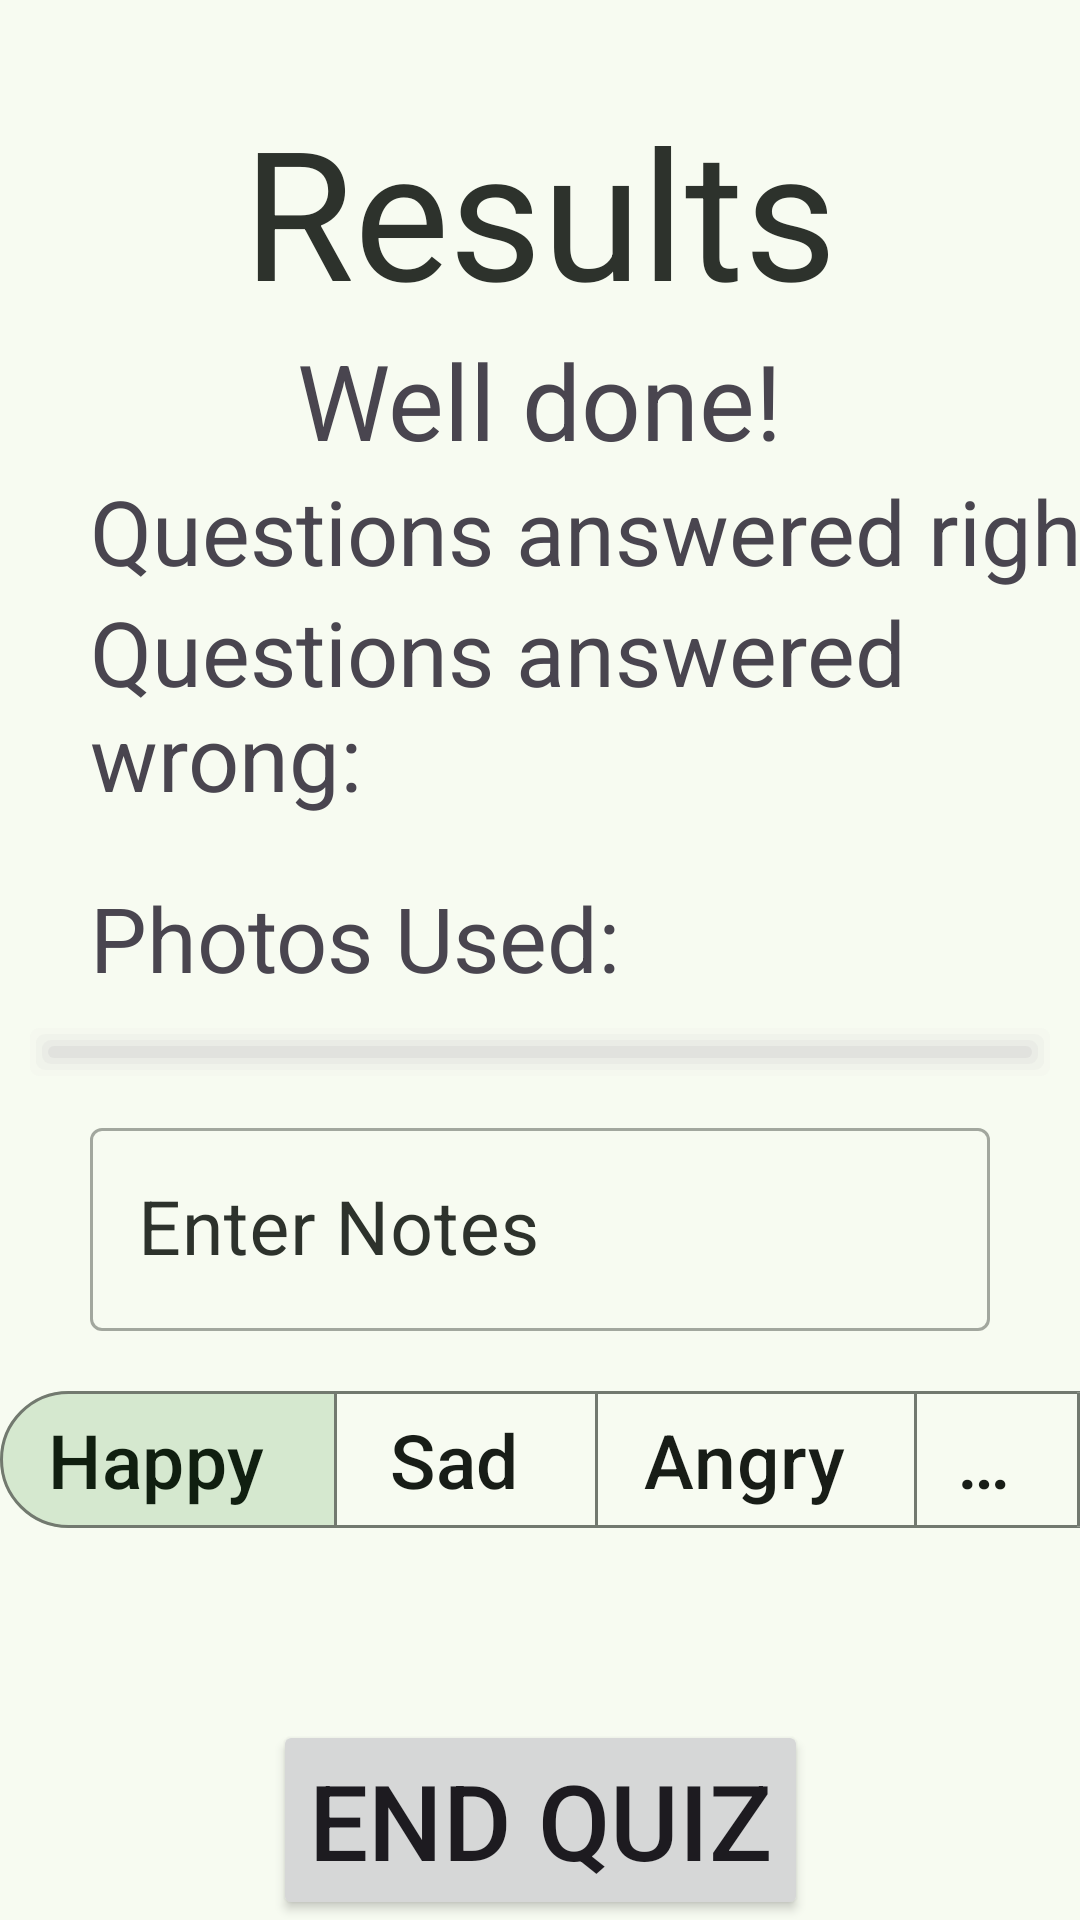

Layout XML and referenced resources for this Android screen:
<!-- AndroidManifest.xml: application theme Theme.BrainBoosters -->
<!-- res/layout/quiz_result_page.xml -->
<?xml version="1.0" encoding="utf-8"?>
<androidx.constraintlayout.widget.ConstraintLayout xmlns:android="http://schemas.android.com/apk/res/android"
    android:layout_width="match_parent"
    android:layout_height="match_parent"
    xmlns:app="http://schemas.android.com/apk/res-auto"
    xmlns:tools="http://schemas.android.com/tools">

    <TextView
        android:id="@+id/results_title"
        android:layout_width="wrap_content"
        android:layout_height="wrap_content"
        android:layout_marginTop="30dp"
        android:textSize="60sp"
        android:text="Results"
        android:textColor="@color/inverseSurfaceColor"
        app:layout_constraintStart_toStartOf="parent"
        app:layout_constraintEnd_toEndOf="parent"
        app:layout_constraintTop_toTopOf="parent"/>

    <TextView
        android:id="@+id/well_done_text"
        android:layout_width="wrap_content"
        android:layout_height="wrap_content"
        android:text="Well done!"
        android:textSize="35sp"
        app:layout_constraintTop_toBottomOf="@id/results_title"
        app:layout_constraintStart_toStartOf="parent"
        app:layout_constraintEnd_toEndOf="parent"/>

    <TextView
        android:id="@+id/no_right_title"
        android:layout_width="wrap_content"
        android:layout_height="wrap_content"
        android:layout_marginStart="30dp"
        android:text="Questions answered right:"
        android:textSize="30dp"
        app:layout_constraintTop_toBottomOf="@id/well_done_text"
        app:layout_constraintStart_toStartOf="parent" />

    <TextView
        android:id="@+id/no_right_text"
        android:layout_width="wrap_content"
        android:layout_height="wrap_content"
        android:text="0"
        android:textSize="30dp"
        app:layout_constraintStart_toStartOf="@id/no_wrong_text"
        app:layout_constraintBottom_toTopOf="@id/no_wrong_text"/>

    <TextView
        android:id="@+id/no_wrong_title"
        android:layout_width="wrap_content"
        android:layout_height="wrap_content"
        android:text="Questions answered wrong:"
        android:textSize="30dp"
        app:layout_constraintTop_toBottomOf="@id/no_right_title"
        app:layout_constraintStart_toStartOf="@id/no_right_title" />

    <TextView
        android:id="@+id/no_wrong_text"
        android:layout_width="wrap_content"
        android:layout_height="wrap_content"
        android:layout_marginStart="10dp"
        android:text="0"
        android:textSize="30dp"
        app:layout_constraintStart_toEndOf="@id/no_wrong_title"
        app:layout_constraintTop_toTopOf="@id/no_wrong_title"/>

    <TextView
        android:id="@+id/photos_used_text"
        android:layout_width="wrap_content"
        android:layout_height="wrap_content"
        android:paddingTop="20dp"
        android:text="Photos Used:"
        android:textSize="30dp"
        app:layout_constraintStart_toStartOf="@id/no_wrong_title"
        app:layout_constraintTop_toBottomOf="@id/no_wrong_title"/>

    <androidx.recyclerview.widget.RecyclerView
        android:id="@+id/pictures_used_recycler_view"
        android:layout_width="match_parent"
        android:layout_height="wrap_content"
        android:layout_margin="8dp"
        android:orientation="horizontal"
        android:background="@drawable/shadow_drawable"
        app:layoutManager="androidx.recyclerview.widget.LinearLayoutManager"
        tools:listitem="@layout/picture_item_results"
        app:layout_constraintStart_toStartOf="parent"
        app:layout_constraintEnd_toEndOf="parent"
        app:layout_constraintTop_toBottomOf="@id/photos_used_text"
        />

    <com.google.android.material.textfield.TextInputLayout
        style="@style/Widget.MaterialComponents.TextInputLayout.OutlinedBox"
        android:id="@+id/results_notes_text"
        android:layout_width="0dp"
        android:layout_height="wrap_content"
        android:layout_marginTop="10dp"
        android:layout_marginHorizontal="30dp"
        android:backgroundTint="@color/inverseSurfaceColor"
        android:fontFamily="sans-serif"
        android:hint="Enter Notes"
        android:textSize="25sp"
        android:textColor="@color/inverseSurfaceColor"
        android:textColorHint="@color/inverseSurfaceColor"
        app:layout_constraintStart_toStartOf="parent"
        app:layout_constraintEnd_toEndOf="parent"
        app:layout_constraintTop_toBottomOf="@id/pictures_used_recycler_view">

        <com.google.android.material.textfield.TextInputEditText
            android:id="@+id/photo_notes_edit_text"
            android:layout_width="match_parent"
            android:layout_height="match_parent"
            android:textSize="25sp"
            android:inputType="textMultiLine"
            android:maxLines="5"
            android:imeOptions="actionDone"/>

    </com.google.android.material.textfield.TextInputLayout>

    <com.google.android.material.button.MaterialButtonToggleGroup
        android:id="@+id/mood_toggle_group"
        android:layout_width="wrap_content"
        android:layout_height="wrap_content"
        android:layout_margin="16dp"
        app:singleSelection="true"
        app:selectionRequired="true"
        app:checkedButton="@id/happy_button"
        app:layout_constraintStart_toStartOf="parent"
        app:layout_constraintEnd_toEndOf="parent"
        app:layout_constraintTop_toBottomOf="@id/results_notes_text">

    <com.google.android.material.button.MaterialButton
        android:id="@+id/happy_button"
        android:layout_width="wrap_content"
        android:layout_height="wrap_content"
        android:text="Happy"
        android:textSize="25sp"
        style="@style/Widget.Material3.Button.OutlinedButton.Icon"/>

    <com.google.android.material.button.MaterialButton
        android:id="@+id/sad_button"
        android:layout_width="wrap_content"
        android:layout_height="wrap_content"
        android:text="Sad"
        android:textSize="25sp"
        style="@style/Widget.Material3.Button.OutlinedButton.Icon"/>

    <com.google.android.material.button.MaterialButton
        android:id="@+id/angry_button"
        android:layout_width="wrap_content"
        android:layout_height="wrap_content"
        android:text="Angry"
        android:textSize="25sp"
        style="@style/Widget.Material3.Button.OutlinedButton.Icon"/>

    <com.google.android.material.button.MaterialButton
        android:id="@+id/confused_button"
        android:layout_width="wrap_content"
        android:layout_height="wrap_content"
        android:text="Confused"
        android:textSize="25sp"
        style="@style/Widget.Material3.Button.OutlinedButton.Icon"/>

    <com.google.android.material.button.MaterialButton
        android:id="@+id/calm_button"
        android:layout_width="wrap_content"
        android:layout_height="wrap_content"
        android:text="Calm"
        android:textSize="25sp"
        style="@style/Widget.Material3.Button.OutlinedButton.Icon"/>
    </com.google.android.material.button.MaterialButtonToggleGroup>


<Button
        android:id="@+id/end_quiz_button"
        android:layout_width="wrap_content"
        android:layout_height="wrap_content"
        android:text="End Quiz"
        android:textSize="35sp"
        app:layout_constraintStart_toStartOf="parent"
        app:layout_constraintEnd_toEndOf="parent"
        app:layout_constraintBottom_toBottomOf="parent"/>



</androidx.constraintlayout.widget.ConstraintLayout>
<!-- res/layout/picture_item_results.xml (included above) -->
<?xml version="1.0" encoding="utf-8"?>
<FrameLayout xmlns:android="http://schemas.android.com/apk/res/android"
    android:layout_width="wrap_content"
    android:layout_height="wrap_content"
    android:padding="8dp">

    <ImageView
        android:id="@+id/imageView"
        android:layout_width="150dp"
        android:layout_height="150dp"
        android:adjustViewBounds="true"
        android:scaleType="centerCrop" />
</FrameLayout>
<!-- resources referenced by this layout -->
<resources>
  <color name="inverseSurfaceColor">#2d322c</color>
  <color name="surfaceColor">#f7fbf1</color>
  <color name="md_theme_primary">#3A693A</color>
  <color name="md_theme_onPrimary">#FFFFFF</color>
  <color name="md_theme_primaryContainer">#BBF0B5</color>
  <color name="md_theme_onPrimaryContainer">#002205</color>
  <color name="md_theme_secondary">#52634F</color>
  <color name="md_theme_onSecondary">#FFFFFF</color>
  <color name="md_theme_secondaryContainer">#D5E8CF</color>
  <color name="md_theme_onSecondaryContainer">#101F10</color>
  <color name="md_theme_tertiary">#38656B</color>
  <color name="md_theme_onTertiary">#FFFFFF</color>
  <color name="md_theme_tertiaryContainer">#BCEBF1</color>
  <color name="md_theme_onTertiaryContainer">#001F23</color>
  <color name="md_theme_error">#BA1A1A</color>
  <color name="md_theme_onError">#FFFFFF</color>
  <color name="md_theme_errorContainer">#FFDAD6</color>
  <color name="md_theme_onErrorContainer">#410002</color>
  <color name="md_theme_background">#F7FBF1</color>
  <color name="md_theme_onBackground">#181D17</color>
  <color name="md_theme_surface">#F7FBF1</color>
  <color name="md_theme_onSurface">#181D17</color>
  <color name="md_theme_surfaceVariant">#DEE5D8</color>
  <color name="md_theme_onSurfaceVariant">#424940</color>
  <color name="md_theme_outline">#72796F</color>
  <color name="md_theme_outlineVariant">#C2C9BD</color>
  <color name="md_theme_inverseSurface">#2D322C</color>
  <color name="md_theme_inverseOnSurface">#EEF2E9</color>
  <color name="md_theme_inversePrimary">#A0D49B</color>
  <color name="md_theme_primaryFixed">#BBF0B5</color>
  <color name="md_theme_onPrimaryFixed">#002205</color>
  <color name="md_theme_primaryFixedDim">#A0D49B</color>
  <color name="md_theme_onPrimaryFixedVariant">#225025</color>
  <color name="md_theme_secondaryFixed">#D5E8CF</color>
  <color name="md_theme_onSecondaryFixed">#101F10</color>
  <color name="md_theme_secondaryFixedDim">#B9CCB4</color>
  <color name="md_theme_onSecondaryFixedVariant">#3B4B39</color>
  <color name="md_theme_tertiaryFixed">#BCEBF1</color>
  <color name="md_theme_onTertiaryFixed">#001F23</color>
  <color name="md_theme_tertiaryFixedDim">#A1CED5</color>
  <color name="md_theme_onTertiaryFixedVariant">#1F4D52</color>
  <color name="md_theme_surfaceDim">#D8DBD2</color>
  <color name="md_theme_surfaceBright">#F7FBF1</color>
  <color name="md_theme_surfaceContainerLowest">#FFFFFF</color>
  <color name="md_theme_surfaceContainerLow">#F1F5EC</color>
  <color name="md_theme_surfaceContainer">#ECEFE6</color>
  <color name="md_theme_surfaceContainerHigh">#E6E9E0</color>
  <color name="md_theme_surfaceContainerHighest">#E0E4DB</color>
</resources>
